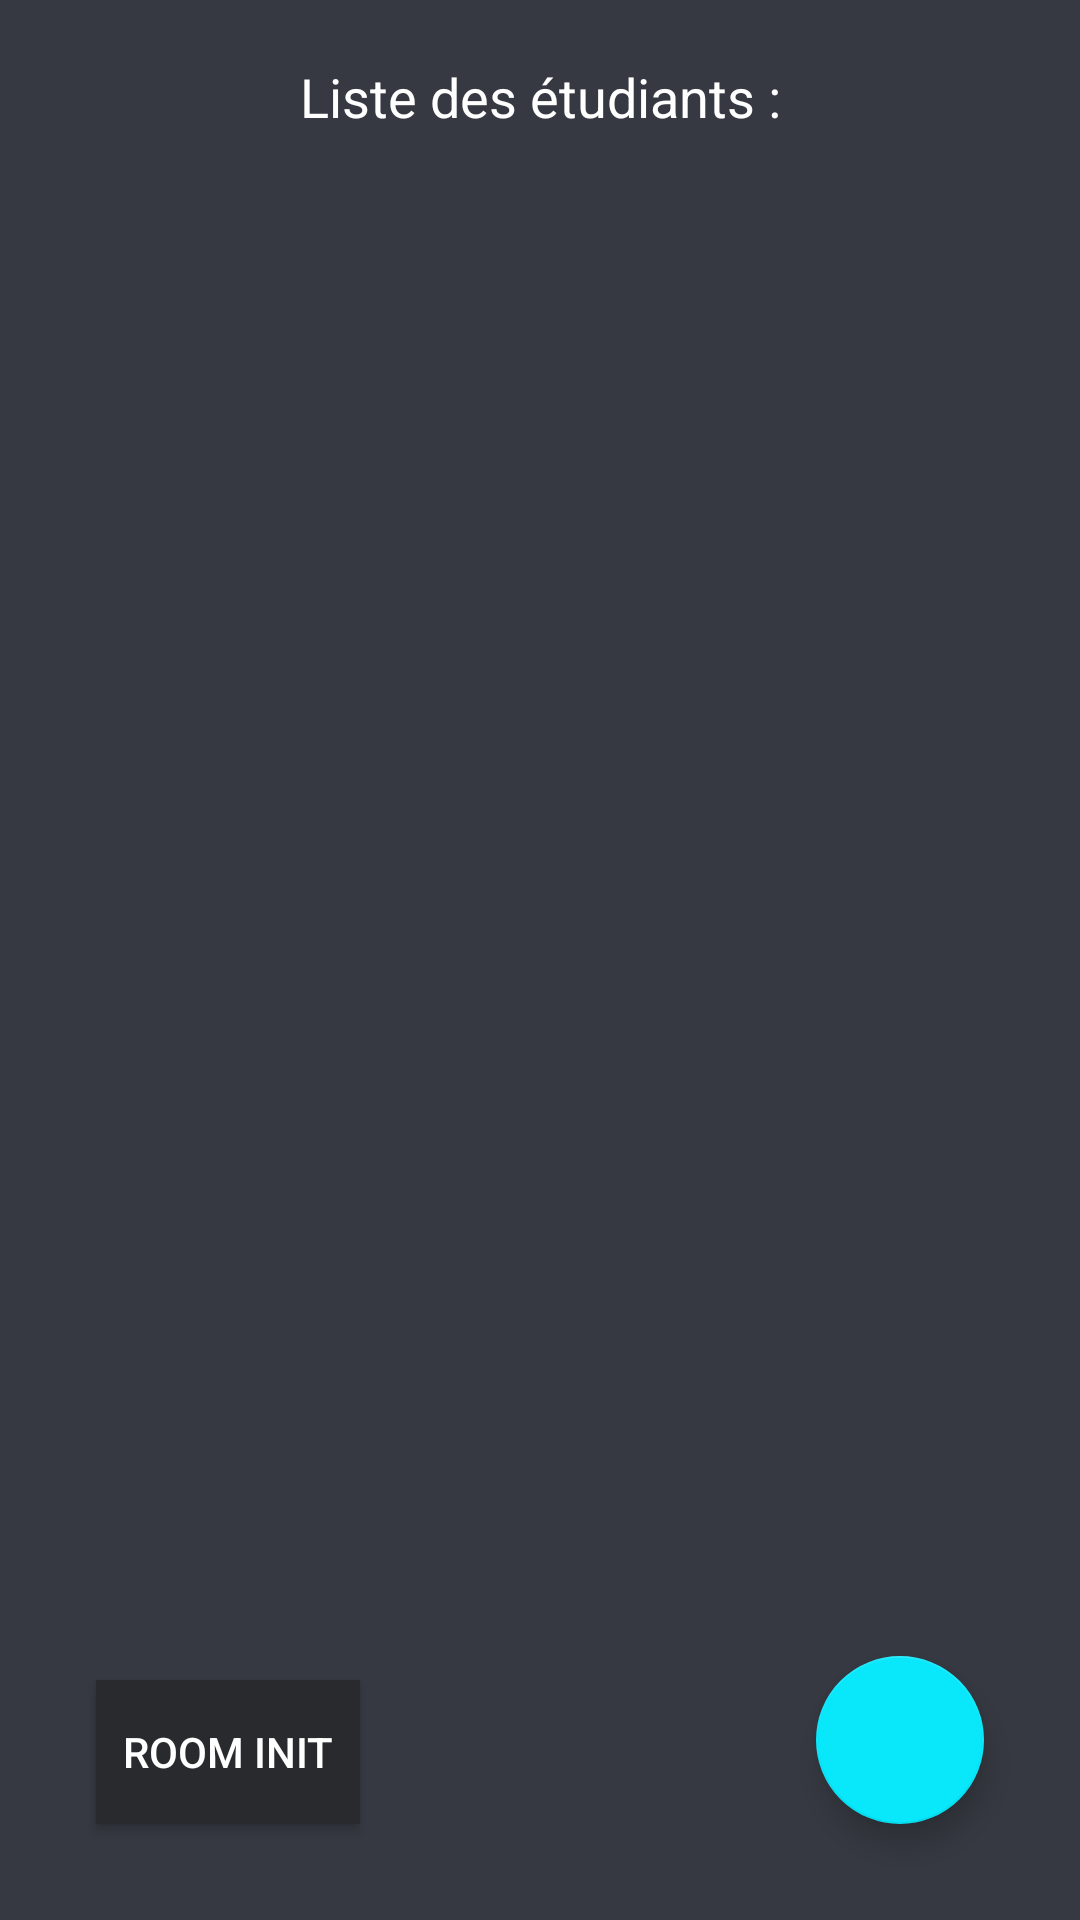

This screen was rendered from an Android layout file. Write that file and the resources it references.
<!-- AndroidManifest.xml: application theme AppTheme -->
<!-- res/layout/activity_main.xml -->
<?xml version="1.0" encoding="utf-8"?>
<layout xmlns:android="http://schemas.android.com/apk/res/android"
    xmlns:app="http://schemas.android.com/apk/res-auto"
    xmlns:tools="http://schemas.android.com/tools">

    <data>

        <variable
            name="viewModel"
            type="fr.utt.if26.projet_final_if26.viewmodels.AccueilViewModel" />

        <variable
            name="activity"
            type="fr.utt.if26.projet_final_if26.views.homepage.MainActivity" />
    </data>

    <androidx.constraintlayout.widget.ConstraintLayout
        android:layout_width="match_parent"
        android:layout_height="match_parent"
        tools:context=".views.homepage.MainActivity">

        <androidx.recyclerview.widget.RecyclerView
            android:id="@+id/etudiant_recycler_view"
            android:layout_width="0dp"
            android:layout_height="0dp"
            android:layout_marginTop="20dp"
            android:layout_marginBottom="10dp"
            app:layout_constraintBottom_toTopOf="@+id/fab"
            app:layout_constraintEnd_toEndOf="parent"
            app:layout_constraintStart_toStartOf="parent"
            app:layout_constraintTop_toBottomOf="@+id/textView3" />

        <com.google.android.material.floatingactionbutton.FloatingActionButton
            android:id="@+id/fab"
            android:layout_width="wrap_content"
            android:layout_height="wrap_content"
            android:layout_gravity="bottom|end"
            android:layout_margin="@dimen/fab_margin"
            android:layout_marginEnd="32dp"
            android:layout_marginBottom="32dp"
            android:contentDescription="@string/add_a_student"
            android:onClick="@{()-> activity.onClickAddEtudiant()}"
            android:tint="#FFFFFF"
            app:layout_constraintBottom_toBottomOf="parent"
            app:layout_constraintEnd_toEndOf="parent"
            app:srcCompat="@drawable/ic_baseline_add_24" />

        <TextView
            android:id="@+id/etudiant_message_tv"
            android:layout_width="wrap_content"
            android:layout_height="wrap_content"
            android:layout_marginTop="60dp"
            android:textColor="@color/text_color"
            android:textSize="14sp"
            app:layout_constraintEnd_toEndOf="parent"
            app:layout_constraintHorizontal_bias="0.498"
            app:layout_constraintStart_toStartOf="parent"
            app:layout_constraintTop_toBottomOf="@+id/textView3" />

        <TextView
            android:id="@+id/textView3"
            android:layout_width="wrap_content"
            android:layout_height="wrap_content"
            android:layout_marginTop="20dp"
            android:text="Liste des étudiants :"
            android:textSize="18sp"
            app:layout_constraintEnd_toEndOf="parent"
            app:layout_constraintStart_toStartOf="parent"
            app:layout_constraintTop_toTopOf="parent" />

        <Button
            android:id="@+id/room_init_bt"
            style="@style/AppTheme.ButtonClassic"
            android:layout_width="wrap_content"
            android:layout_height="wrap_content"
            android:layout_marginStart="32dp"
            android:onClick="@{() -> viewModel.onClickPopulateBaseRoom()}"
            android:text="Room Init"
            app:layout_constraintBottom_toBottomOf="@+id/fab"
            app:layout_constraintStart_toStartOf="parent" />

    </androidx.constraintlayout.widget.ConstraintLayout>
</layout>
<!-- resources referenced by this layout -->
<resources>
  <color name="text_color">#ffffffff</color>
  <string name="add_a_student">Add a student</string>
  <style name="AppTheme.ButtonClassic" parent="@style/Widget.AppCompat.Button">
          <item name="android:background">@color/dark_bg</item>
          <item name="android:textColor">@color/text_color</item>
  
      </style>
  <style name="AppTheme" parent="Theme.AppCompat">
          
          <item name="colorPrimary">@color/dark_bg</item>
          <item name="colorPrimaryDark">@color/darker_bg</item>
          <item name="colorAccent">@color/colorAccent</item>
          <item name="android:textColor">@color/text_color</item>
          <item name="android:statusBarColor">@color/dark_bg</item>
          <item name="android:windowBackground">@color/bg_color</item>
      </style>
  <color name="dark_bg">#292A2E</color>
  <color name="darker_bg">#000000</color>
  <color name="colorAccent">#09E7FB</color>
  <color name="bg_color">#363941</color>
</resources>
